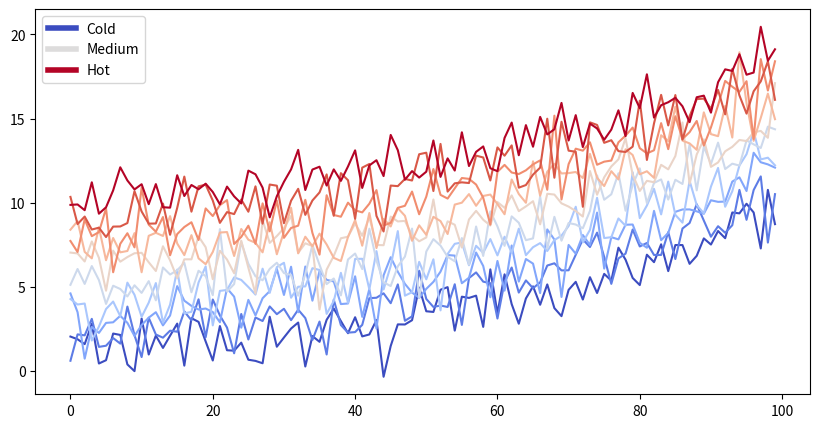

Write the Python code that produced this figure.
from matplotlib import rcParams, cycler
import matplotlib.pyplot as plt
import numpy as np
plt.ion()

# Fixing random state for reproducibility
np.random.seed(19680801)

N = 10
data = [np.logspace(0, 1, 100) + np.random.randn(100) + ii for ii in range(N)]
data = np.array(data).T
cmap = plt.cm.coolwarm
rcParams['axes.prop_cycle'] = cycler(color=cmap(np.linspace(0, 1, N)))


from matplotlib.lines import Line2D
custom_lines = [Line2D([0], [0], color=cmap(0.), lw=4),
                Line2D([0], [0], color=cmap(.5), lw=4),
                Line2D([0], [0], color=cmap(1.), lw=4)]

fig, ax = plt.subplots(figsize=(10, 5))
lines = ax.plot(data)
ax.legend(custom_lines, ['Cold', 'Medium', 'Hot']);